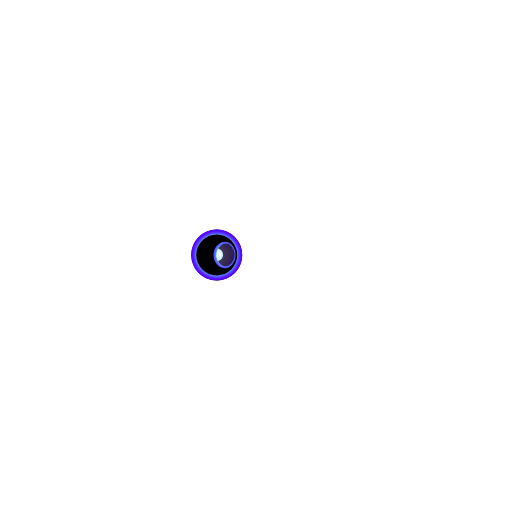
t = 0.00 s
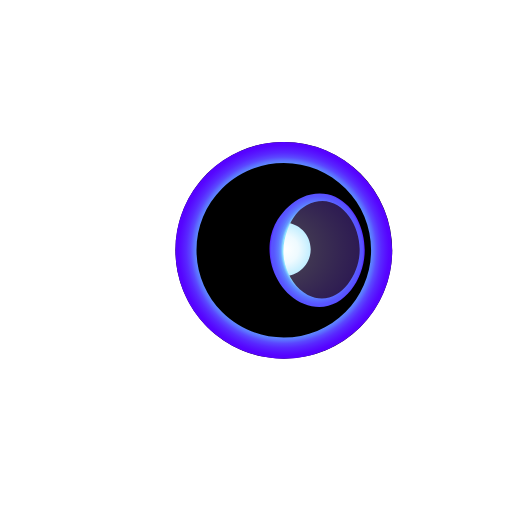
t = 1.25 s
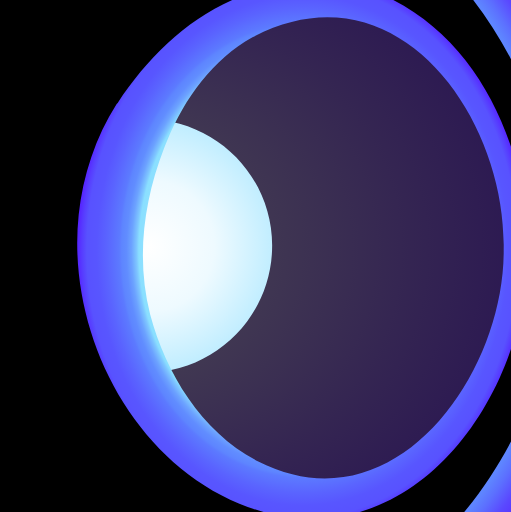
t = 2.50 s
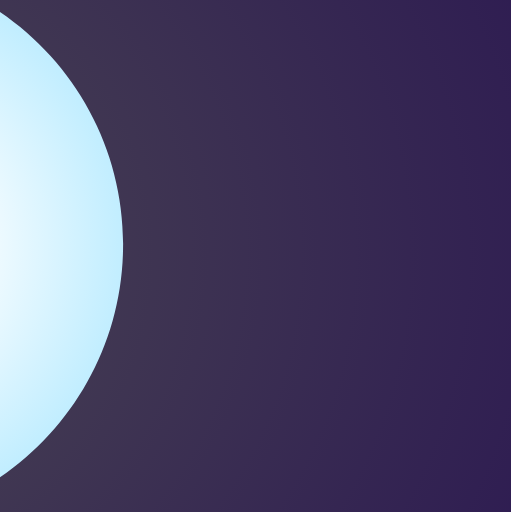
t = 3.75 s
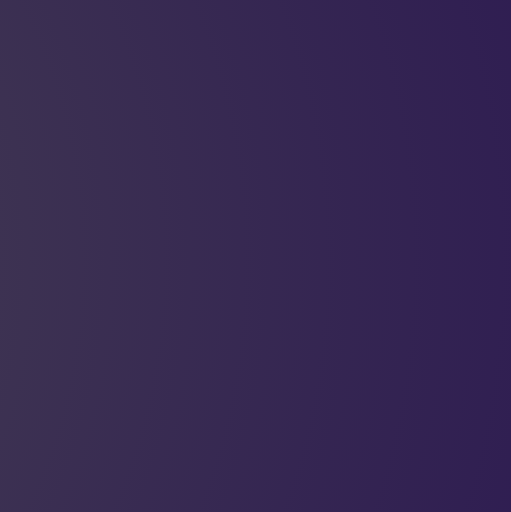
t = 4.65 s
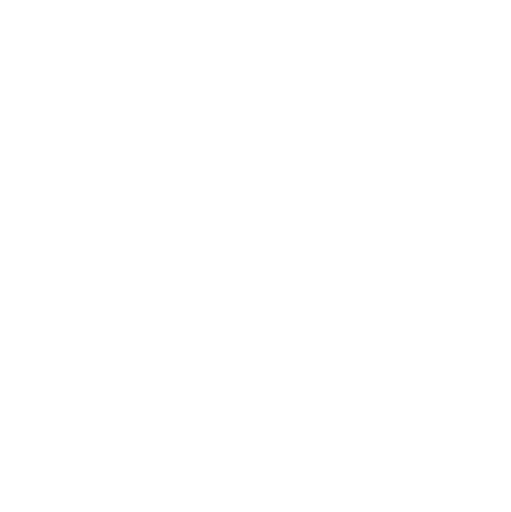
t = 6.00 s

The animated SVG that drew these frames (rendered in a browser with its animation timeline set to each time). Animation: 3 SMIL elements (animateTransform=3); one cycle of 6.00 s.

<?xml version="1.0" encoding="UTF-8"?>
<svg xmlns="http://www.w3.org/2000/svg" xmlns:xlink="http://www.w3.org/1999/xlink" viewBox="-200 -200 401 402" style="backgroud:#fff;">
  <defs>
    <style>
      .cls-1 {
        fill: url(#radial-gradient-3);
      }

      .cls-2 {
        fill: url(#radial-gradient-4);
      }

      .cls-3 {
        fill: url(#radial-gradient);
      }

      .cls-4 {
        fill: url(#radial-gradient-2);
        fill-opacity: .32;
      }
    </style>
    <radialGradient id="radial-gradient" cx=".72" cy="2.17" fx=".72" fy="2.17" r="200" gradientTransform="matrix(1, 0, 0, 1, 0, 0)" gradientUnits="userSpaceOnUse">
      <stop offset="0" stop-color="#fff"/>
      <stop offset="0" stop-color="#fdfeff"/>
      <stop offset=".4" stop-color="#aae7ff"/>
      <stop offset=".58" stop-color="#8adfff"/>
      <stop offset=".63" stop-color="#7ec6ff"/>
      <stop offset=".7" stop-color="#6ca2ff"/>
      <stop offset=".77" stop-color="#618dff"/>
      <stop offset=".81" stop-color="#5e85ff"/>
      <stop offset=".83" stop-color="#5c70ff"/>
      <stop offset=".86" stop-color="#5a48ff"/>
      <stop offset=".9" stop-color="#5828ff"/>
      <stop offset=".94" stop-color="#5712ff"/>
      <stop offset=".97" stop-color="#5604ff"/>
      <stop offset="1" stop-color="#5600ff"/>
    </radialGradient>
    <radialGradient id="radial-gradient-2" cx="69.08" cy="2.25" fx="-38.64" fy="2.25" r="169.86" gradientTransform="matrix(1, 0, 0, 1, 0, 0)" gradientUnits="userSpaceOnUse">
      <stop offset="0" stop-color="#fff"/>
      <stop offset=".02" stop-color="#faf8ff"/>
      <stop offset=".51" stop-color="#a374ff"/>
      <stop offset=".85" stop-color="#6b20ff"/>
      <stop offset="1" stop-color="#5600ff"/>
    </radialGradient>
    <radialGradient id="radial-gradient-3" cx="2.21" cy=".54" fx="2.21" fy=".54" r="98.46" gradientTransform="matrix(1, 0, 0, 1, 0, 0)" gradientUnits="userSpaceOnUse">
      <stop offset="0" stop-color="#fff"/>
      <stop offset=".26" stop-color="#eefaff"/>
      <stop offset=".61" stop-color="#aae7ff"/>
      <stop offset=".8" stop-color="#8adfff"/>
      <stop offset=".81" stop-color="#7ec6ff"/>
      <stop offset=".84" stop-color="#6ca2ff"/>
      <stop offset=".86" stop-color="#618dff"/>
      <stop offset=".87" stop-color="#5e85ff"/>
      <stop offset=".88" stop-color="#5c7aff"/>
      <stop offset=".9" stop-color="#5a64ff"/>
      <stop offset=".92" stop-color="#5856ff"/>
      <stop offset=".93" stop-color="#5852ff"/>
      <stop offset=".94" stop-color="#573cff"/>
      <stop offset=".96" stop-color="#5622ff"/>
      <stop offset=".97" stop-color="#560fff"/>
      <stop offset=".98" stop-color="#5603ff"/>
      <stop offset="1" stop-color="#5600ff"/>
    </radialGradient>
    <radialGradient id="radial-gradient-4" cx="62.15" cy="2.19" fx="62.15" fy="2.19" r="96.67" gradientTransform="translate(0 -.53) scale(1 1.24)" gradientUnits="userSpaceOnUse">
      <stop offset="0" stop-color="#fff"/>
      <stop offset=".66" stop-color="#8adfff"/>
      <stop offset=".67" stop-color="#7ec6ff"/>
      <stop offset=".69" stop-color="#6ca2ff"/>
      <stop offset=".71" stop-color="#618dff"/>
      <stop offset=".73" stop-color="#5e85ff"/>
      <stop offset=".74" stop-color="#5c7aff"/>
      <stop offset=".79" stop-color="#5a64ff"/>
      <stop offset=".83" stop-color="#5856ff"/>
      <stop offset=".87" stop-color="#5852ff"/>
      <stop offset=".89" stop-color="#573cff"/>
      <stop offset=".91" stop-color="#5622ff"/>
      <stop offset=".94" stop-color="#560fff"/>
      <stop offset=".97" stop-color="#5603ff"/>
      <stop offset="1" stop-color="#5600ff"/>
    </radialGradient>
  </defs>
  <g id="Layer_1" data-name="Layer 1">
    <g id="Posters"/>
    <g id="Poster"/>
    <g id="Poster-2" data-name="Poster"/>
  </g>
  <g id="source">
    <g id="logoFlat"/>
  </g>
  <g id="Ilustrations"/>
  <g id="Features"/>
  <g id="loader3">
    <g id="loader4">
      <g id="logo2" transform="scale(0.1,0.1)">
        <g>
          <circle cx=".72" cy="2.17" r="200"/>
          <path class="cls-3" d="M.72-158.88c43.02,0,83.46,16.75,113.88,47.17,30.42,30.42,47.17,70.86,47.17,113.88s-16.75,83.46-47.17,113.88c-30.42,30.42-70.86,47.17-113.88,47.17s-83.46-16.75-113.88-47.17c-30.42-30.42-47.17-70.86-47.17-113.88s16.75-83.46,47.17-113.88c30.42-30.42,70.86-47.17,113.88-47.17m0-38.95c-110.46,0-200,89.54-200,200S-109.74,202.17,.72,202.17,200.72,112.63,200.72,2.17,111.18-197.83,.72-197.83H.72Z"/>
        </g>
        <path class="cls-4" d="M144.47,2.25c0,47.87-33.98,92.67-71.61,92.67-30.57,0-54.32-19.67-68.08-46.94-.89-1.67-1.7-3.34-2.41-5.01C-3.27,30.46-6.31,16.45-6.31,2.25S-3.36-25.3,1.92-37.63c1.25-2.97,2.68-5.84,4.2-8.63h.09c14.12-25.79,37.16-44.16,66.65-44.16,40.94,0,71.61,44.81,71.61,92.67Z"/>
        <path class="cls-1" d="M50.34,.39C50.34,27.75,28.14,49.95,.78,49.95c-.49,0-.97,0-1.46-.1-.97-1.75-1.85-3.5-2.63-5.26C-9.44,31.45-12.75,16.75-12.75,1.85S-9.54-27.07-3.79-40.02c1.36-3.12,2.92-6.13,4.58-9.05h.1c27.36,.1,49.46,22.1,49.46,49.46Z"/>
        <path class="cls-2" d="M95.69-96.47c-18.94-8.66-41.34-7.68-60.28,.68C16.39-87.61,1.33-72.39-9.93-55.37l-.4,.42c-8.28,13-13.14,27.9-14.82,43.24C-29.87,33.31-5.17,83.17,37.55,101.03,101.95,127.31,150.51,60.53,150.03,1.67c-.24-38.64-17.96-80.62-54.34-98.14ZM44.91,84.57C23.17,73.47,8.91,50.47,2.75,27.23-2.77,5.71,.15-16.97,8.13-37.55c.42-1.12,.88-2.22,1.34-3.3,6.78-16.4,17.76-31.54,33.2-40.14C98.53-110.59,141.67-50.27,140.69,1.67c.48,48.82-42.62,109.86-95.78,82.9Z"/>
      </g>
    </g>
  </g>

    <animateTransform 
  xlink:href="#loader4"
  attributeName="transform"
  attributeType="XML"
  type="translate"
  values="0,0; -1000,0"
	keyTimes="0; 1"
  keySplines="0.42, 0.0, 1.0, 1.0;"	
	calcMode="spline"
  dur="5s"
  begin="0"
  repeatCount="1"
  fill="freeze" 
  id="logomove">
  </animateTransform>

  <animateTransform
  xlink:href="#logo2" 
  attributeName="transform"
  type="scale"
  values="0.1,0.1; 9,9"
	keyTimes="0; 1"
	calcMode="spline"
  keySplines="0.42, 0.0, 1.0, 1.0;"	
  begin="0.5s" 
  dur="5s" 
  repeatCount="1"
  id="logoscale">
  </animateTransform>

  <animateTransform 
  xlink:href="#loader3"
  attributeName="transform"
  attributeType="XML"
  type="translate"
  values="-30,0; 300, -10; 0,0"
	keyTimes="0; 0.7; 1"
  keySplines="0.0, 0.0, 0.58, 1.0; 0.42, 0.0, 1.0, 1.0;"	
	calcMode="spline"
  dur="6s"
  begin="0"
  repeatCount="1"
  fill="freeze" 
  id="loadermove">
  </animateTransform>



</svg>